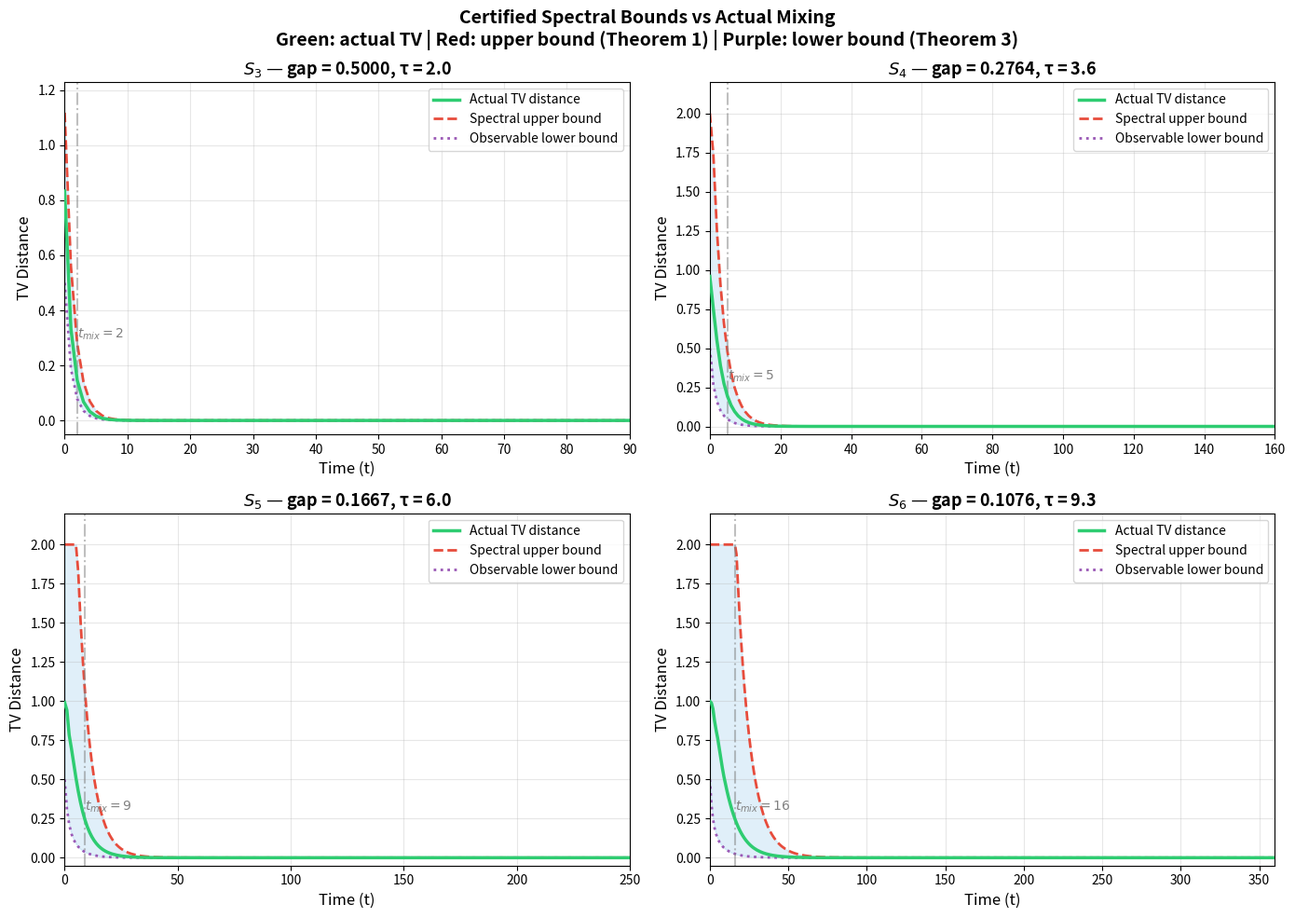

Recreate this plot in Python.
#!/usr/bin/env python3
"""
Visualization 2: Certified Spectral Bounds vs Actual TV Distance

Compares the certified upper bound (1/2)√(n!-1)·(1-gap)^t from the
formally verified theorem with the actual TV distance, showing the
quality of the spectral bound across different group sizes.
"""

import numpy as np
import matplotlib.pyplot as plt
from math import factorial, log, sqrt


def lehmer_encode(perm, n):
    available = list(range(n))
    idx = 0
    fact = factorial(n)
    for i in range(n):
        fact //= (n - i)
        pos = available.index(perm[i])
        idx += pos * fact
        available.pop(pos)
    return idx


def lehmer_decode(idx, n):
    available = list(range(n))
    perm = []
    fact = factorial(n)
    for i in range(n):
        fact //= (n - i)
        pos = idx // fact
        idx %= fact
        perm.append(available.pop(pos))
    return tuple(perm)


def build_transition_matrix(n):
    N = factorial(n)
    gens = []
    for i in range(n - 1):
        perm = list(range(n))
        perm[i], perm[i + 1] = perm[i + 1], perm[i]
        gens.append(tuple(perm))
    long_cycle = tuple((i + 1) % n for i in range(n))
    gens.append(long_cycle)
    inv_long_cycle = tuple((i - 1) % n for i in range(n))
    gens.append(inv_long_cycle)
    k = len(gens)
    P = np.zeros((N, N))
    for idx in range(N):
        perm = lehmer_decode(idx, n)
        for gen in gens:
            new_perm = tuple(gen[perm[i]] for i in range(n))
            new_idx = lehmer_encode(new_perm, n)
            P[idx, new_idx] += 1.0 / k
    P = 0.5 * np.eye(N) + 0.5 * P
    return P


def compute_tv_profile(P, n, max_steps):
    N = factorial(n)
    uniform = 1.0 / N
    dist = np.zeros(N)
    dist[0] = 1.0
    profile = []
    for t in range(max_steps + 1):
        tv = 0.5 * np.sum(np.abs(dist - uniform))
        profile.append(tv)
        if t < max_steps:
            dist = dist @ P
    return profile


def spectral_gap(P):
    eigs = np.linalg.eigvalsh(P)
    eigs_sorted = np.sort(np.abs(eigs))[::-1]
    return 1.0 - eigs_sorted[1]


fig, axes = plt.subplots(2, 2, figsize=(14, 10))
axes = axes.flatten()

n_values = [3, 4, 5, 6]
colors_actual = ['#2ecc71', '#2ecc71', '#2ecc71', '#2ecc71']
colors_bound = ['#e74c3c', '#e74c3c', '#e74c3c', '#e74c3c']

for idx, n in enumerate(n_values):
    ax = axes[idx]
    N = factorial(n)
    P = build_transition_matrix(n)
    gap = spectral_gap(P)

    max_steps = min(400, 10 * n * n * max(1, int(log(n))))
    profile = compute_tv_profile(P, n, max_steps)
    times = np.arange(len(profile))

    # Certified upper bound
    bound = [min(0.5 * sqrt(N - 1) * (1 - gap) ** t, 2.0) for t in times]

    # Observable lower bound (fixed points)
    # At t=0, separation = |n - 1| / (2*(n-1)) = 1/2
    fp_lower = []
    dist = np.zeros(N)
    dist[0] = 1.0
    for t in range(len(profile)):
        # Expected fixed points under current distribution
        E_fp = 0
        for i in range(N):
            perm = lehmer_decode(i, n)
            fp_count = sum(1 for j in range(n) if perm[j] == j)
            E_fp += dist[i] * fp_count
        separation = abs(E_fp - 1.0)  # mean under uniform is 1
        lb = separation / (2 * (n - 1))  # B = n - 1 (max |f - mean|)
        fp_lower.append(min(lb, 1.0))
        if t < len(profile) - 1:
            dist = dist @ P

    ax.fill_between(times, fp_lower, bound, alpha=0.15, color='#3498db')
    ax.plot(times, profile, color='#2ecc71', linewidth=2.5,
            label='Actual TV distance', zorder=3)
    ax.plot(times, bound, color='#e74c3c', linewidth=2, linestyle='--',
            label=f'Spectral upper bound', zorder=2)
    ax.plot(times, fp_lower, color='#9b59b6', linewidth=2, linestyle=':',
            label='Observable lower bound', zorder=2)

    ax.set_xlabel('Time (t)', fontsize=12)
    ax.set_ylabel('TV Distance', fontsize=12)
    ax.set_title(f'$S_{{{n}}}$ — gap = {gap:.4f}, τ = {1/gap:.1f}',
                 fontsize=13, fontweight='bold')
    ax.legend(fontsize=10, loc='upper right')
    ax.set_ylim(-0.05, min(max(bound[:10]) * 1.1, 2.5))
    ax.set_xlim(0, max_steps)
    ax.grid(True, alpha=0.3)

    # Annotate mixing time
    t_mix = next((t for t, tv in enumerate(profile) if tv < 0.25), len(profile) - 1)
    ax.axvline(x=t_mix, color='gray', linestyle='-.', alpha=0.5)
    ax.annotate(f'$t_{{mix}}={t_mix}$', xy=(t_mix, 0.3),
                fontsize=10, color='gray')

plt.suptitle('Certified Spectral Bounds vs Actual Mixing\n'
             'Green: actual TV | Red: upper bound (Theorem 1) | Purple: lower bound (Theorem 3)',
             fontsize=14, fontweight='bold')
plt.tight_layout()
plt.savefig('spectral_bounds.png', dpi=150, bbox_inches='tight')
plt.close()
print("Saved spectral_bounds.png")
